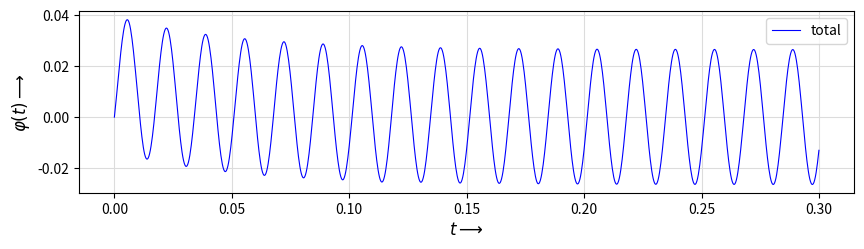

Write Python code to recreate this figure.
#!/usr/bin/env python 
'''

'''
import numpy as np
import matplotlib.pyplot as plt  
from scipy.integrate import solve_ivp
from matplotlib.backends.backend_pdf import PdfPages

base = 10
fig = plt.figure(figsize = (base, base/16*5))		# create a figure
ax = fig.add_subplot(111)					# create axes 
fig.subplots_adjust(bottom=0.3)

# PLOT options 
plt.xticks(fontsize=10) 
plt.yticks(fontsize=10) 

# AXES helpers
ax.set_xlabel(r'$t \longrightarrow$', fontsize=12)
ax.set_ylabel(r'$\varphi(t) \longrightarrow $', fontsize=12)
#ax.set_xlim([0, 3])
#ax.set_ylim([-0.5, 3.0])

x_list = np.arange(0, 0.3, 1e-4)

R = 2
omega = 377
L = 0.1
psi = 1.0
Em = 1
z = np.sqrt(R * R + omega*omega);



def func(t, x):
	f = (-R * x + Em * np.sin(omega * t + psi))/L
	return f


dt = 0.001
t_start = 0.0
t_end = 0.3
t_interval = (t_start, t_end)

x0 = [0, 0]
y = []

solved = solve_ivp(func, t_interval, x0, dense_output=True)

t = np.linspace(t_start, t_end, 1000)

y = solved.sol(t)


### DATA PLOTTING 
ax.plot(t, y[0], label = 'total', color = 'BLUE', linewidth = 0.8)

ax.legend(loc='best') # legend
#ax.legend(loc=0)
ax.grid(c='gainsboro', zorder=2)
#ax.grid(True)

# Publish a PDF in the same time.
#
pdf = PdfPages('snapshot.pdf')
pdf.savefig()
pdf.close()

plt.show()

